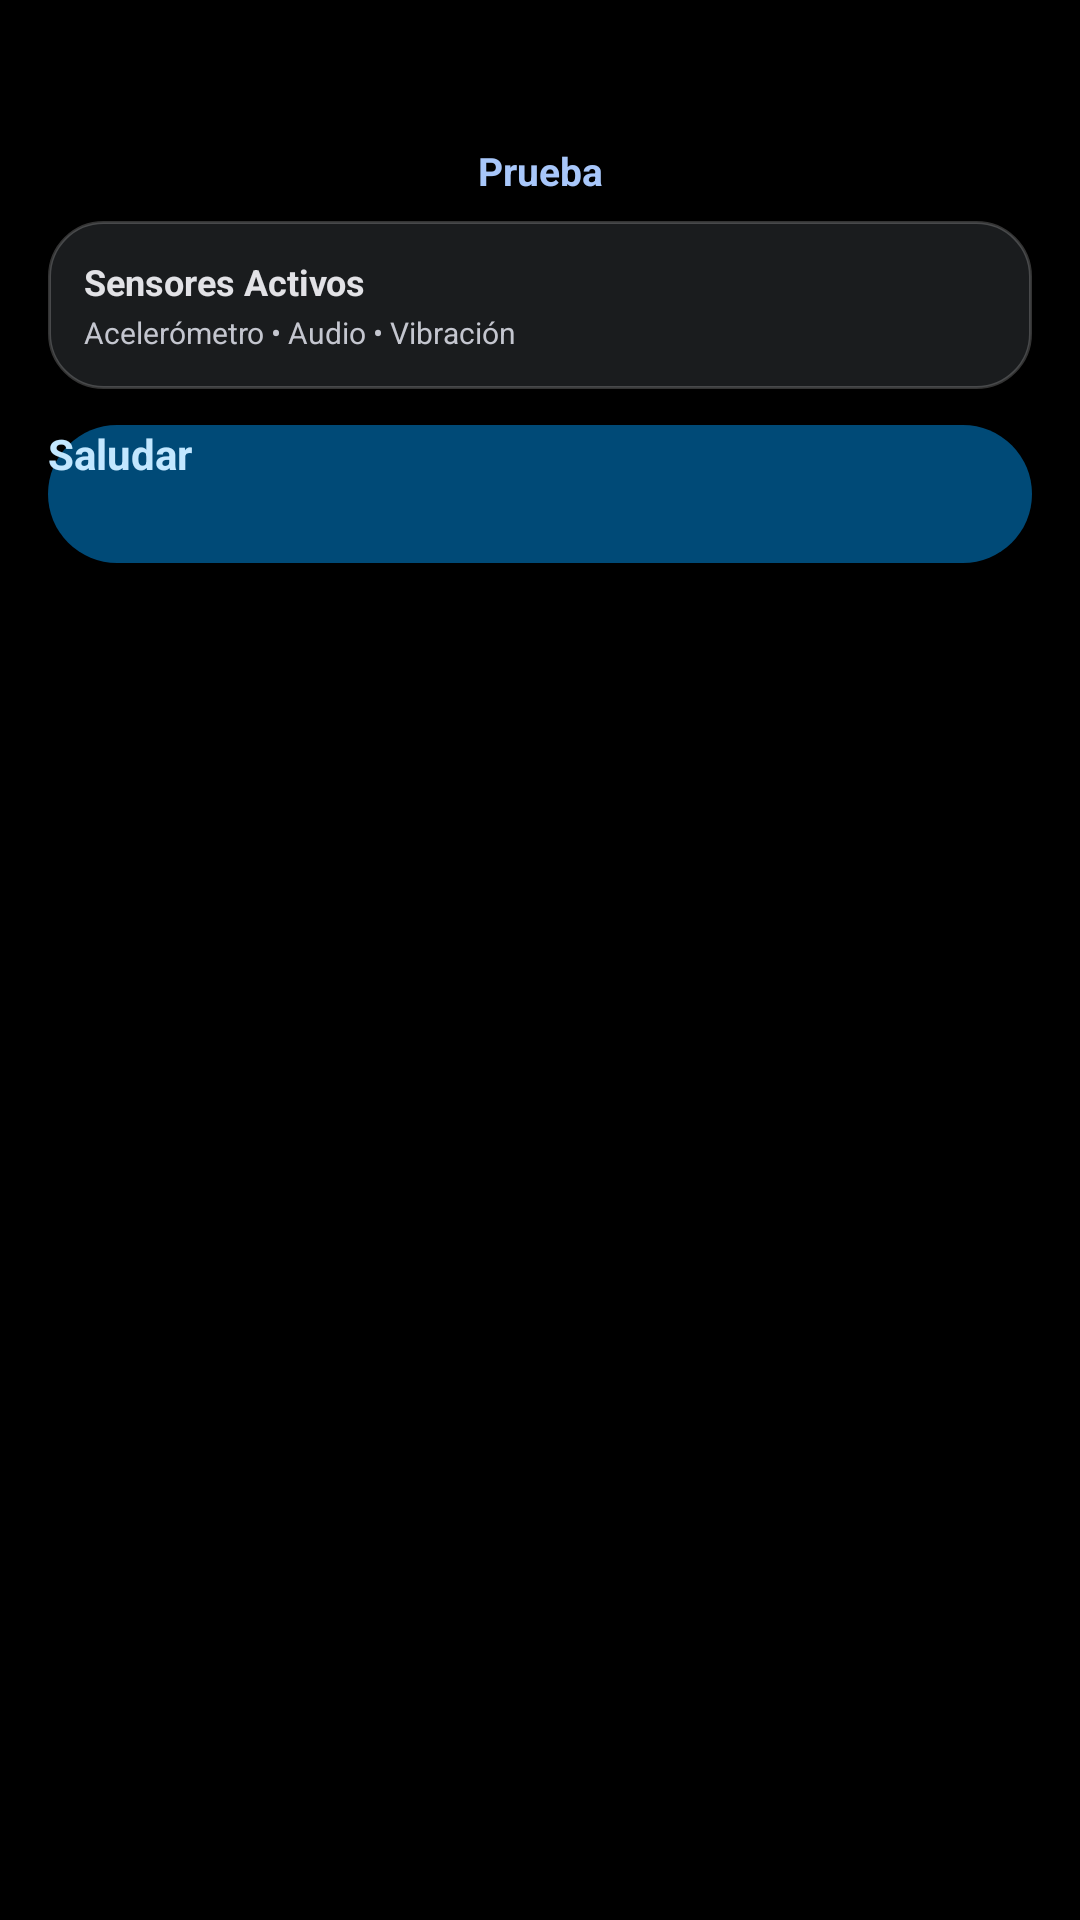

This screen was rendered from an Android layout file. Write that file and the resources it references.
<!-- AndroidManifest.xml: activity theme MainActivityTheme.Starting -->
<!-- res/layout/activity_main.xml -->
<?xml version="1.0" encoding="utf-8"?>
<androidx.constraintlayout.widget.ConstraintLayout xmlns:android="http://schemas.android.com/apk/res/android"
    xmlns:app="http://schemas.android.com/apk/res-auto"
    android:layout_width="match_parent"
    android:layout_height="match_parent"
    android:background="@color/black"
    android:padding="16dp">

    
    <ImageView
        android:id="@+id/app_icon"
        android:layout_width="28dp"
        android:layout_height="28dp"
        android:contentDescription="@string/app_name"
        android:src="@mipmap/mishito"
        app:layout_constraintEnd_toEndOf="parent"
        app:layout_constraintStart_toStartOf="parent"
        app:layout_constraintTop_toTopOf="parent"
        app:layout_constraintVertical_chainStyle="packed" />

    <TextView
        android:id="@+id/title_text"
        android:layout_width="wrap_content"
        android:layout_height="wrap_content"
        android:layout_marginTop="4dp"
        android:text="@string/app_name"
        android:textColor="@color/primary_accent"
        android:textSize="13sp"
        android:textStyle="bold"
        app:layout_constraintEnd_toEndOf="parent"
        app:layout_constraintStart_toStartOf="parent"
        app:layout_constraintTop_toBottomOf="@id/app_icon" />

    
    <LinearLayout
        android:id="@+id/card_container"
        android:layout_width="0dp"
        android:layout_height="wrap_content"
        android:layout_marginTop="8dp"
        android:background="@drawable/bg_card_modern"
        android:orientation="vertical"
        android:padding="12dp"
        app:layout_constraintEnd_toEndOf="parent"
        app:layout_constraintStart_toStartOf="parent"
        app:layout_constraintTop_toBottomOf="@id/title_text">

        <TextView
            android:layout_width="wrap_content"
            android:layout_height="wrap_content"
            android:text="Sensores Activos"
            android:textColor="@color/on_surface"
            android:textSize="12sp"
            android:textStyle="bold" />

        <TextView
            android:layout_width="wrap_content"
            android:layout_height="wrap_content"
            android:layout_marginTop="2dp"
            android:text="Acelerómetro • Audio • Vibración"
            android:textColor="@color/on_surface_variant"
            android:textSize="10sp" />
    </LinearLayout>

    
    <Button
        android:id="@+id/boton"
        android:layout_width="0dp"
        android:layout_height="46dp"
        android:layout_marginTop="12dp"
        android:background="@drawable/bg_button_modern"
        android:elevation="2dp"
        android:text="Saludar"
        android:textAllCaps="false"
        android:textColor="@color/on_primary_container"
        android:textSize="14sp"
        android:textStyle="bold"
        app:backgroundTint="@null"
        app:layout_constraintEnd_toEndOf="parent"
        app:layout_constraintStart_toStartOf="parent"
        app:layout_constraintTop_toBottomOf="@id/card_container" />

</androidx.constraintlayout.widget.ConstraintLayout>
<!-- resources referenced by this layout -->
<resources>
  <color name="black">#000000</color>
  <color name="on_primary_container">#C2E7FF</color>
  <color name="on_surface">#E2E2E6</color>
  <color name="on_surface_variant">#C4C6CF</color>
  <color name="primary_accent">#A8C7FA</color>
  <!-- drawable bg_button_modern (drawable) -->
  <?xml version="1.0" encoding="utf-8"?>
  <ripple xmlns:android="http://schemas.android.com/apk/res/android"
      android:color="#33FFFFFF">
      <item>
          <shape android:shape="rectangle">
              <corners android:radius="28dp" />
              <solid android:color="@color/primary_container" />
          </shape>
      </item>
  </ripple>
  <!-- drawable bg_card_modern (drawable) -->
  <?xml version="1.0" encoding="utf-8"?>
  <shape xmlns:android="http://schemas.android.com/apk/res/android"
      android:shape="rectangle">
      <corners android:radius="18dp" />
      <solid android:color="@color/surface_dark" />
      <stroke
          android:width="1dp"
          android:color="#33FFFFFF" />
  </shape>
  <string name="app_name">Prueba</string>
  <style name="MainActivityTheme.Starting" parent="Theme.SplashScreen">
          <item name="windowSplashScreenBackground">@android:color/black</item>
          <item name="windowSplashScreenAnimatedIcon">@drawable/splash_icon</item>
          <item name="postSplashScreenTheme">@style/Theme.Wear.Modern</item>
      </style>
  <color name="primary_container">#004A77</color>
  <color name="surface_dark">#1A1C1E</color>
  <style name="Theme.Wear.Modern" parent="@android:style/Theme.DeviceDefault">
          <item name="android:windowBackground">@color/black</item>
          <item name="android:colorBackground">@color/black</item>
      </style>
</resources>
